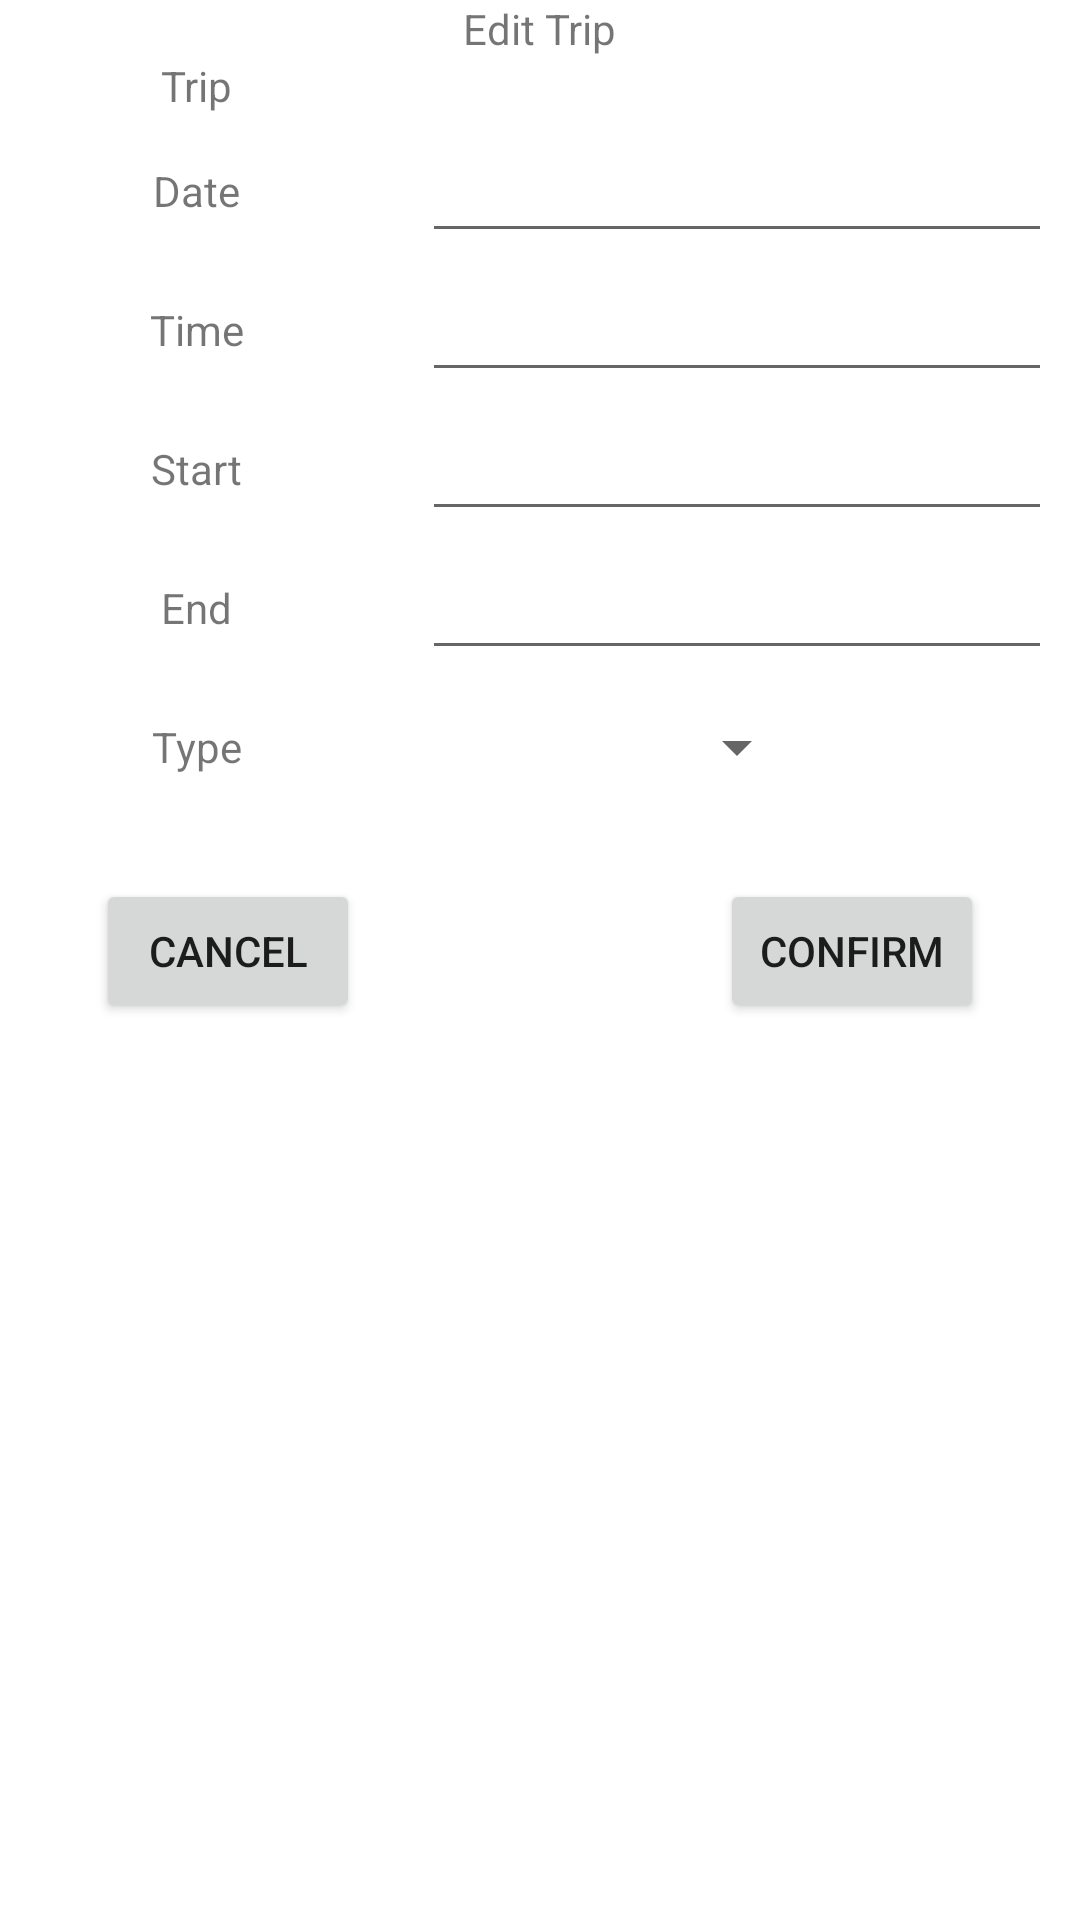

This screen was rendered from an Android layout file. Write that file and the resources it references.
<!-- AndroidManifest.xml: application theme NoActionBarTheme.NoActionBar -->
<!-- res/layout/fragment_edit_trip_dialog.xml -->
<?xml version="1.0" encoding="utf-8"?>
<FrameLayout xmlns:android="http://schemas.android.com/apk/res/android"
    xmlns:app="http://schemas.android.com/apk/res-auto"
    xmlns:tools="http://schemas.android.com/tools"
    android:layout_width="match_parent"
    android:layout_height="match_parent"
    tools:context=".EditTripDialogFragment">

    
    <androidx.constraintlayout.widget.ConstraintLayout
        android:layout_width="match_parent"
        android:layout_height="match_parent">

        <TextView
            android:id="@+id/editFragment_TextView"
            android:layout_width="wrap_content"
            android:layout_height="wrap_content"
            android:text="@string/editTripFragmentLabel"
            app:layout_constraintEnd_toEndOf="parent"
            app:layout_constraintStart_toStartOf="parent"
            app:layout_constraintTop_toTopOf="parent" />

        <androidx.constraintlayout.widget.Guideline
            android:id="@+id/guideline3"
            android:layout_width="wrap_content"
            android:layout_height="wrap_content"
            android:orientation="vertical"
            app:layout_constraintGuide_begin="131dp" />

        <TextView
            android:id="@+id/editTrip_TextView"
            android:layout_width="wrap_content"
            android:layout_height="wrap_content"
            android:text="Trip"
            app:layout_constraintEnd_toStartOf="@+id/guideline3"
            app:layout_constraintStart_toStartOf="parent"
            app:layout_constraintTop_toBottomOf="@+id/editFragment_TextView" />

        <TextView
            android:id="@+id/editDate_TextView"
            android:layout_width="wrap_content"
            android:layout_height="wrap_content"
            android:layout_marginTop="16dp"
            android:text="@string/date_label"
            app:layout_constraintEnd_toStartOf="@+id/guideline3"
            app:layout_constraintStart_toStartOf="parent"
            app:layout_constraintTop_toBottomOf="@+id/editTrip_TextView" />

        <EditText
            android:id="@+id/editDate_EditText"
            android:layout_width="wrap_content"
            android:layout_height="wrap_content"
            android:ems="10"
            android:inputType="date"
            app:layout_constraintBottom_toBottomOf="@+id/editDate_TextView"
            app:layout_constraintEnd_toEndOf="parent"
            app:layout_constraintStart_toStartOf="@+id/guideline3"
            app:layout_constraintTop_toTopOf="@+id/editDate_TextView" />

        <TextView
            android:id="@+id/editTime_TextView"
            android:layout_width="wrap_content"
            android:layout_height="wrap_content"
            android:layout_marginTop="16dp"
            android:text="@string/time_label"
            app:layout_constraintEnd_toStartOf="@+id/guideline3"
            app:layout_constraintStart_toStartOf="parent"
            app:layout_constraintTop_toBottomOf="@+id/editDate_EditText" />

        <EditText
            android:id="@+id/editTime_EditText"
            android:layout_width="wrap_content"
            android:layout_height="wrap_content"
            android:ems="10"
            android:inputType="time"
            app:layout_constraintBottom_toBottomOf="@+id/editTime_TextView"
            app:layout_constraintEnd_toEndOf="parent"
            app:layout_constraintStart_toStartOf="@+id/guideline3"
            app:layout_constraintTop_toTopOf="@+id/editTime_TextView" />

        <TextView
            android:id="@+id/editStart_TextView"
            android:layout_width="wrap_content"
            android:layout_height="wrap_content"
            android:layout_marginTop="16dp"
            android:text="@string/start_label"
            app:layout_constraintEnd_toStartOf="@+id/guideline3"
            app:layout_constraintStart_toStartOf="parent"
            app:layout_constraintTop_toBottomOf="@+id/editTime_EditText" />

        <EditText
            android:id="@+id/editStart_EditText"
            android:layout_width="wrap_content"
            android:layout_height="wrap_content"
            android:ems="10"
            android:inputType="number"
            app:layout_constraintBottom_toBottomOf="@+id/editStart_TextView"
            app:layout_constraintEnd_toEndOf="parent"
            app:layout_constraintStart_toStartOf="@+id/guideline3"
            app:layout_constraintTop_toTopOf="@+id/editStart_TextView" />

        <TextView
            android:id="@+id/editEnd_TextView"
            android:layout_width="wrap_content"
            android:layout_height="wrap_content"
            android:layout_marginTop="16dp"
            android:text="@string/end_label"
            app:layout_constraintEnd_toStartOf="@+id/guideline3"
            app:layout_constraintStart_toStartOf="parent"
            app:layout_constraintTop_toBottomOf="@+id/editStart_EditText" />

        <EditText
            android:id="@+id/editEnd_EditText"
            android:layout_width="wrap_content"
            android:layout_height="wrap_content"
            android:ems="10"
            android:inputType="number"
            app:layout_constraintBottom_toBottomOf="@+id/editEnd_TextView"
            app:layout_constraintEnd_toEndOf="parent"
            app:layout_constraintStart_toStartOf="@+id/guideline3"
            app:layout_constraintTop_toTopOf="@+id/editEnd_TextView" />

        <TextView
            android:id="@+id/editType_TextView"
            android:layout_width="wrap_content"
            android:layout_height="wrap_content"
            android:layout_marginTop="16dp"
            android:text="@string/type_label"
            app:layout_constraintEnd_toStartOf="@+id/guideline3"
            app:layout_constraintStart_toStartOf="parent"
            app:layout_constraintTop_toBottomOf="@+id/editEnd_EditText" />

        <Spinner
            android:id="@+id/editType_Spinner"
            android:layout_width="wrap_content"
            android:layout_height="wrap_content"
            app:layout_constraintBottom_toBottomOf="@+id/editType_TextView"
            app:layout_constraintEnd_toEndOf="parent"
            app:layout_constraintStart_toStartOf="@+id/guideline3"
            app:layout_constraintTop_toTopOf="@+id/editType_TextView" />

        <Button
            android:id="@+id/editCancel_Button"
            android:layout_width="wrap_content"
            android:layout_height="wrap_content"
            android:layout_marginStart="32dp"
            android:layout_marginTop="32dp"
            android:text="@string/cancel_button_label"
            app:layout_constraintStart_toStartOf="parent"
            app:layout_constraintTop_toBottomOf="@+id/editType_Spinner" />

        <Button
            android:id="@+id/editConfirm_Button"
            android:layout_width="wrap_content"
            android:layout_height="wrap_content"
            android:layout_marginEnd="32dp"
            android:text="@string/confirm_button_label"
            app:layout_constraintBottom_toBottomOf="@+id/editCancel_Button"
            app:layout_constraintEnd_toEndOf="parent"
            app:layout_constraintTop_toTopOf="@+id/editCancel_Button" />
    </androidx.constraintlayout.widget.ConstraintLayout>

</FrameLayout>
<!-- resources referenced by this layout -->
<resources>
  <string name="cancel_button_label">Cancel</string>
  <string name="confirm_button_label">Confirm</string>
  <string name="date_label">Date</string>
  <string name="editTripFragmentLabel">Edit Trip</string>
  <string name="end_label">End</string>
  <string name="start_label">Start</string>
  <string name="time_label">Time</string>
  <string name="type_label">Type</string>
  <style name="NoActionBarTheme.NoActionBar">
          <item name="windowActionBar">false</item>
          <item name="windowNoTitle">true</item>
      </style>
</resources>
